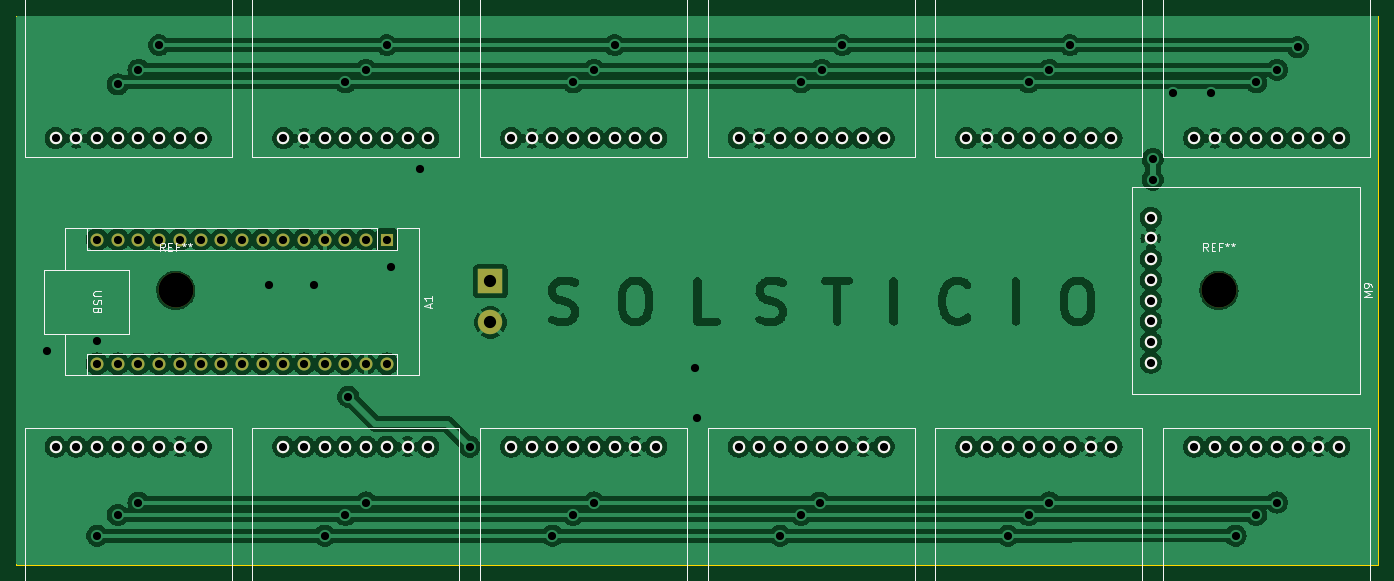
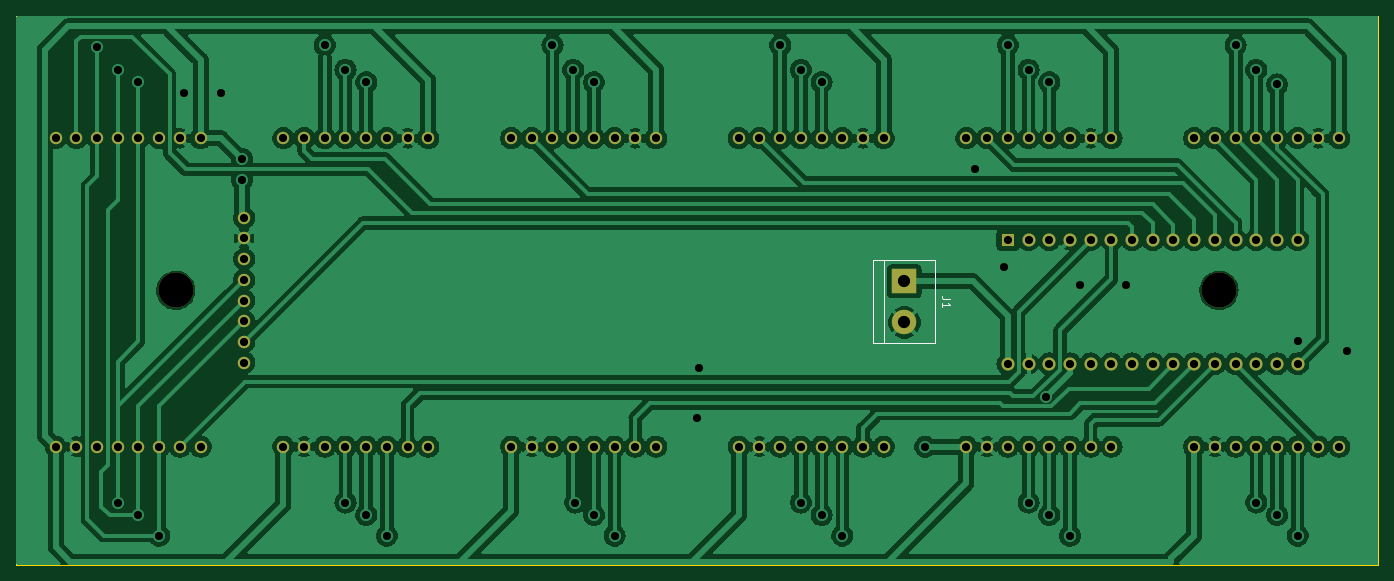
Circuit board: 11 layer files. Board 167.1 x 67.3 mm.
- bottom_copper: temperature_sensor-B_Cu.gbr (230459 bytes)
- bottom_mask: temperature_sensor-B_Mask.gbr (4797 bytes)
- paste: temperature_sensor-B_Paste.gbr (555 bytes)
- bottom_silk: temperature_sensor-B_Silkscreen.gbr (1413 bytes)
- outline: temperature_sensor-Edge_Cuts.gbr (718 bytes)
- top_copper: temperature_sensor-F_Cu.gbr (226323 bytes)
- top_mask: temperature_sensor-F_Mask.gbr (4797 bytes)
- paste: temperature_sensor-F_Paste.gbr (555 bytes)
- top_silk: temperature_sensor-F_Silkscreen.gbr (25765 bytes)
- drill: temperature_sensor-NPTH.drl (429 bytes)
- drill: temperature_sensor-PTH.drl (2520 bytes)

=== bottom_copper: temperature_sensor-B_Cu.gbr (230459 bytes, source omitted) ===
=== bottom_mask: temperature_sensor-B_Mask.gbr ===
G04 #@! TF.GenerationSoftware,KiCad,Pcbnew,7.0.2-6a45011f42~172~ubuntu22.04.1*
G04 #@! TF.CreationDate,2023-05-16T11:35:59-04:00*
G04 #@! TF.ProjectId,temperature_sensor,74656d70-6572-4617-9475-72655f73656e,rev?*
G04 #@! TF.SameCoordinates,Original*
G04 #@! TF.FileFunction,Soldermask,Bot*
G04 #@! TF.FilePolarity,Negative*
%FSLAX46Y46*%
G04 Gerber Fmt 4.6, Leading zero omitted, Abs format (unit mm)*
G04 Created by KiCad (PCBNEW 7.0.2-6a45011f42~172~ubuntu22.04.1) date 2023-05-16 11:35:59*
%MOMM*%
%LPD*%
G01*
G04 APERTURE LIST*
%ADD10C,1.524000*%
%ADD11C,4.300000*%
%ADD12R,1.600000X1.600000*%
%ADD13O,1.600000X1.600000*%
%ADD14R,3.000000X3.000000*%
%ADD15C,3.000000*%
G04 APERTURE END LIST*
D10*
G04 #@! TO.C,M2*
X157480000Y-86614000D03*
X154940000Y-86614000D03*
X152400000Y-86614000D03*
X149860000Y-86614000D03*
X147320000Y-86614000D03*
X144780000Y-86614000D03*
X142240000Y-86614000D03*
X139700000Y-86614000D03*
G04 #@! TD*
G04 #@! TO.C,M13*
X111760000Y-124460000D03*
X114300000Y-124460000D03*
X116840000Y-124460000D03*
X119380000Y-124460000D03*
X121920000Y-124460000D03*
X124460000Y-124460000D03*
X127000000Y-124460000D03*
X129540000Y-124460000D03*
G04 #@! TD*
G04 #@! TO.C,M6*
X223520000Y-124460000D03*
X226060000Y-124460000D03*
X228600000Y-124460000D03*
X231140000Y-124460000D03*
X233680000Y-124460000D03*
X236220000Y-124460000D03*
X238760000Y-124460000D03*
X241300000Y-124460000D03*
G04 #@! TD*
G04 #@! TO.C,M8*
X139700000Y-124460000D03*
X142240000Y-124460000D03*
X144780000Y-124460000D03*
X147320000Y-124460000D03*
X149860000Y-124460000D03*
X152400000Y-124460000D03*
X154940000Y-124460000D03*
X157480000Y-124460000D03*
G04 #@! TD*
D11*
G04 #@! TO.C,REF\u002A\u002A*
X254500000Y-105283000D03*
G04 #@! TD*
D10*
G04 #@! TO.C,M7*
X167640000Y-124460000D03*
X170180000Y-124460000D03*
X172720000Y-124460000D03*
X175260000Y-124460000D03*
X177800000Y-124460000D03*
X180340000Y-124460000D03*
X182880000Y-124460000D03*
X185420000Y-124460000D03*
G04 #@! TD*
D12*
G04 #@! TO.C,A1*
X152400000Y-99060000D03*
D13*
X149860000Y-99060000D03*
X147320000Y-99060000D03*
X144780000Y-99060000D03*
X142240000Y-99060000D03*
X139700000Y-99060000D03*
X137160000Y-99060000D03*
X134620000Y-99060000D03*
X132080000Y-99060000D03*
X129540000Y-99060000D03*
X127000000Y-99060000D03*
X124460000Y-99060000D03*
X121920000Y-99060000D03*
X119380000Y-99060000D03*
X116840000Y-99060000D03*
X116840000Y-114300000D03*
X119380000Y-114300000D03*
X121920000Y-114300000D03*
X124460000Y-114300000D03*
X127000000Y-114300000D03*
X129540000Y-114300000D03*
X132080000Y-114300000D03*
X134620000Y-114300000D03*
X137160000Y-114300000D03*
X139700000Y-114300000D03*
X142240000Y-114300000D03*
X144780000Y-114300000D03*
X147320000Y-114300000D03*
X149860000Y-114300000D03*
X152400000Y-114300000D03*
G04 #@! TD*
D10*
G04 #@! TO.C,M5*
X241300000Y-86614000D03*
X238760000Y-86614000D03*
X236220000Y-86614000D03*
X233680000Y-86614000D03*
X231140000Y-86614000D03*
X228600000Y-86614000D03*
X226060000Y-86614000D03*
X223520000Y-86614000D03*
G04 #@! TD*
G04 #@! TO.C,M12*
X195580000Y-124460000D03*
X198120000Y-124460000D03*
X200660000Y-124460000D03*
X203200000Y-124460000D03*
X205740000Y-124460000D03*
X208280000Y-124460000D03*
X210820000Y-124460000D03*
X213360000Y-124460000D03*
G04 #@! TD*
D11*
G04 #@! TO.C,REF\u002A\u002A*
X126500000Y-105283000D03*
G04 #@! TD*
D10*
G04 #@! TO.C,M11*
X251460000Y-124460000D03*
X254000000Y-124460000D03*
X256540000Y-124460000D03*
X259080000Y-124460000D03*
X261620000Y-124460000D03*
X264160000Y-124460000D03*
X266700000Y-124460000D03*
X269240000Y-124460000D03*
G04 #@! TD*
G04 #@! TO.C,M1*
X129540000Y-86614000D03*
X127000000Y-86614000D03*
X124460000Y-86614000D03*
X121920000Y-86614000D03*
X119380000Y-86614000D03*
X116840000Y-86614000D03*
X114300000Y-86614000D03*
X111760000Y-86614000D03*
G04 #@! TD*
G04 #@! TO.C,M3*
X185420000Y-86614000D03*
X182880000Y-86614000D03*
X180340000Y-86614000D03*
X177800000Y-86614000D03*
X175260000Y-86614000D03*
X172720000Y-86614000D03*
X170180000Y-86614000D03*
X167640000Y-86614000D03*
G04 #@! TD*
G04 #@! TO.C,M4*
X213360000Y-86614000D03*
X210820000Y-86614000D03*
X208280000Y-86614000D03*
X205740000Y-86614000D03*
X203200000Y-86614000D03*
X200660000Y-86614000D03*
X198120000Y-86614000D03*
X195580000Y-86614000D03*
G04 #@! TD*
G04 #@! TO.C,M10*
X269240000Y-86614000D03*
X266700000Y-86614000D03*
X264160000Y-86614000D03*
X261620000Y-86614000D03*
X259080000Y-86614000D03*
X256540000Y-86614000D03*
X254000000Y-86614000D03*
X251460000Y-86614000D03*
G04 #@! TD*
G04 #@! TO.C,M9*
X246126000Y-114147600D03*
X246126000Y-111607600D03*
X246126000Y-109067600D03*
X246126000Y-106527600D03*
X246126000Y-103987600D03*
X246126000Y-101447600D03*
X246126000Y-98907600D03*
X246126000Y-96367600D03*
G04 #@! TD*
D14*
G04 #@! TO.C,J1*
X165100000Y-104140000D03*
D15*
X165100000Y-109220000D03*
G04 #@! TD*
M02*

=== paste: temperature_sensor-B_Paste.gbr ===
G04 #@! TF.GenerationSoftware,KiCad,Pcbnew,7.0.2-6a45011f42~172~ubuntu22.04.1*
G04 #@! TF.CreationDate,2023-05-16T11:35:59-04:00*
G04 #@! TF.ProjectId,temperature_sensor,74656d70-6572-4617-9475-72655f73656e,rev?*
G04 #@! TF.SameCoordinates,Original*
G04 #@! TF.FileFunction,Paste,Bot*
G04 #@! TF.FilePolarity,Positive*
%FSLAX46Y46*%
G04 Gerber Fmt 4.6, Leading zero omitted, Abs format (unit mm)*
G04 Created by KiCad (PCBNEW 7.0.2-6a45011f42~172~ubuntu22.04.1) date 2023-05-16 11:35:59*
%MOMM*%
%LPD*%
G01*
G04 APERTURE LIST*
G04 APERTURE END LIST*
M02*

=== bottom_silk: temperature_sensor-B_Silkscreen.gbr ===
G04 #@! TF.GenerationSoftware,KiCad,Pcbnew,7.0.2-6a45011f42~172~ubuntu22.04.1*
G04 #@! TF.CreationDate,2023-05-16T11:35:59-04:00*
G04 #@! TF.ProjectId,temperature_sensor,74656d70-6572-4617-9475-72655f73656e,rev?*
G04 #@! TF.SameCoordinates,Original*
G04 #@! TF.FileFunction,Legend,Bot*
G04 #@! TF.FilePolarity,Positive*
%FSLAX46Y46*%
G04 Gerber Fmt 4.6, Leading zero omitted, Abs format (unit mm)*
G04 Created by KiCad (PCBNEW 7.0.2-6a45011f42~172~ubuntu22.04.1) date 2023-05-16 11:35:59*
%MOMM*%
%LPD*%
G01*
G04 APERTURE LIST*
%ADD10C,0.150000*%
%ADD11C,0.120000*%
G04 APERTURE END LIST*
D10*
G04 #@! TO.C,J1*
X159482619Y-106346666D02*
X160196904Y-106346666D01*
X160196904Y-106346666D02*
X160339761Y-106299047D01*
X160339761Y-106299047D02*
X160435000Y-106203809D01*
X160435000Y-106203809D02*
X160482619Y-106060952D01*
X160482619Y-106060952D02*
X160482619Y-105965714D01*
X160482619Y-107346666D02*
X160482619Y-106775238D01*
X160482619Y-107060952D02*
X159482619Y-107060952D01*
X159482619Y-107060952D02*
X159625476Y-106965714D01*
X159625476Y-106965714D02*
X159720714Y-106870476D01*
X159720714Y-106870476D02*
X159768333Y-106775238D01*
D11*
X168910000Y-101600000D02*
X168910000Y-111760000D01*
X161290000Y-101600000D02*
X168910000Y-101600000D01*
X168910000Y-111760000D02*
X161290000Y-111760000D01*
X167640000Y-111760000D02*
X167640000Y-101600000D01*
X161290000Y-111760000D02*
X161290000Y-101600000D01*
G04 #@! TD*
M02*

=== outline: temperature_sensor-Edge_Cuts.gbr ===
G04 #@! TF.GenerationSoftware,KiCad,Pcbnew,7.0.2-6a45011f42~172~ubuntu22.04.1*
G04 #@! TF.CreationDate,2023-05-16T11:35:59-04:00*
G04 #@! TF.ProjectId,temperature_sensor,74656d70-6572-4617-9475-72655f73656e,rev?*
G04 #@! TF.SameCoordinates,Original*
G04 #@! TF.FileFunction,Profile,NP*
%FSLAX46Y46*%
G04 Gerber Fmt 4.6, Leading zero omitted, Abs format (unit mm)*
G04 Created by KiCad (PCBNEW 7.0.2-6a45011f42~172~ubuntu22.04.1) date 2023-05-16 11:35:59*
%MOMM*%
%LPD*%
G01*
G04 APERTURE LIST*
G04 #@! TA.AperFunction,Profile*
%ADD10C,0.100000*%
G04 #@! TD*
G04 APERTURE END LIST*
D10*
X106934000Y-71628000D02*
X274066000Y-71628000D01*
X274066000Y-138938000D01*
X106934000Y-138938000D01*
X106934000Y-71628000D01*
M02*

=== top_copper: temperature_sensor-F_Cu.gbr (226323 bytes, source omitted) ===
=== top_mask: temperature_sensor-F_Mask.gbr ===
G04 #@! TF.GenerationSoftware,KiCad,Pcbnew,7.0.2-6a45011f42~172~ubuntu22.04.1*
G04 #@! TF.CreationDate,2023-05-16T11:35:59-04:00*
G04 #@! TF.ProjectId,temperature_sensor,74656d70-6572-4617-9475-72655f73656e,rev?*
G04 #@! TF.SameCoordinates,Original*
G04 #@! TF.FileFunction,Soldermask,Top*
G04 #@! TF.FilePolarity,Negative*
%FSLAX46Y46*%
G04 Gerber Fmt 4.6, Leading zero omitted, Abs format (unit mm)*
G04 Created by KiCad (PCBNEW 7.0.2-6a45011f42~172~ubuntu22.04.1) date 2023-05-16 11:35:59*
%MOMM*%
%LPD*%
G01*
G04 APERTURE LIST*
%ADD10C,1.524000*%
%ADD11C,4.300000*%
%ADD12R,1.600000X1.600000*%
%ADD13O,1.600000X1.600000*%
%ADD14R,3.000000X3.000000*%
%ADD15C,3.000000*%
G04 APERTURE END LIST*
D10*
G04 #@! TO.C,M2*
X157480000Y-86614000D03*
X154940000Y-86614000D03*
X152400000Y-86614000D03*
X149860000Y-86614000D03*
X147320000Y-86614000D03*
X144780000Y-86614000D03*
X142240000Y-86614000D03*
X139700000Y-86614000D03*
G04 #@! TD*
G04 #@! TO.C,M13*
X111760000Y-124460000D03*
X114300000Y-124460000D03*
X116840000Y-124460000D03*
X119380000Y-124460000D03*
X121920000Y-124460000D03*
X124460000Y-124460000D03*
X127000000Y-124460000D03*
X129540000Y-124460000D03*
G04 #@! TD*
G04 #@! TO.C,M6*
X223520000Y-124460000D03*
X226060000Y-124460000D03*
X228600000Y-124460000D03*
X231140000Y-124460000D03*
X233680000Y-124460000D03*
X236220000Y-124460000D03*
X238760000Y-124460000D03*
X241300000Y-124460000D03*
G04 #@! TD*
G04 #@! TO.C,M8*
X139700000Y-124460000D03*
X142240000Y-124460000D03*
X144780000Y-124460000D03*
X147320000Y-124460000D03*
X149860000Y-124460000D03*
X152400000Y-124460000D03*
X154940000Y-124460000D03*
X157480000Y-124460000D03*
G04 #@! TD*
D11*
G04 #@! TO.C,REF\u002A\u002A*
X254500000Y-105283000D03*
G04 #@! TD*
D10*
G04 #@! TO.C,M7*
X167640000Y-124460000D03*
X170180000Y-124460000D03*
X172720000Y-124460000D03*
X175260000Y-124460000D03*
X177800000Y-124460000D03*
X180340000Y-124460000D03*
X182880000Y-124460000D03*
X185420000Y-124460000D03*
G04 #@! TD*
D12*
G04 #@! TO.C,A1*
X152400000Y-99060000D03*
D13*
X149860000Y-99060000D03*
X147320000Y-99060000D03*
X144780000Y-99060000D03*
X142240000Y-99060000D03*
X139700000Y-99060000D03*
X137160000Y-99060000D03*
X134620000Y-99060000D03*
X132080000Y-99060000D03*
X129540000Y-99060000D03*
X127000000Y-99060000D03*
X124460000Y-99060000D03*
X121920000Y-99060000D03*
X119380000Y-99060000D03*
X116840000Y-99060000D03*
X116840000Y-114300000D03*
X119380000Y-114300000D03*
X121920000Y-114300000D03*
X124460000Y-114300000D03*
X127000000Y-114300000D03*
X129540000Y-114300000D03*
X132080000Y-114300000D03*
X134620000Y-114300000D03*
X137160000Y-114300000D03*
X139700000Y-114300000D03*
X142240000Y-114300000D03*
X144780000Y-114300000D03*
X147320000Y-114300000D03*
X149860000Y-114300000D03*
X152400000Y-114300000D03*
G04 #@! TD*
D10*
G04 #@! TO.C,M5*
X241300000Y-86614000D03*
X238760000Y-86614000D03*
X236220000Y-86614000D03*
X233680000Y-86614000D03*
X231140000Y-86614000D03*
X228600000Y-86614000D03*
X226060000Y-86614000D03*
X223520000Y-86614000D03*
G04 #@! TD*
G04 #@! TO.C,M12*
X195580000Y-124460000D03*
X198120000Y-124460000D03*
X200660000Y-124460000D03*
X203200000Y-124460000D03*
X205740000Y-124460000D03*
X208280000Y-124460000D03*
X210820000Y-124460000D03*
X213360000Y-124460000D03*
G04 #@! TD*
D11*
G04 #@! TO.C,REF\u002A\u002A*
X126500000Y-105283000D03*
G04 #@! TD*
D10*
G04 #@! TO.C,M11*
X251460000Y-124460000D03*
X254000000Y-124460000D03*
X256540000Y-124460000D03*
X259080000Y-124460000D03*
X261620000Y-124460000D03*
X264160000Y-124460000D03*
X266700000Y-124460000D03*
X269240000Y-124460000D03*
G04 #@! TD*
G04 #@! TO.C,M1*
X129540000Y-86614000D03*
X127000000Y-86614000D03*
X124460000Y-86614000D03*
X121920000Y-86614000D03*
X119380000Y-86614000D03*
X116840000Y-86614000D03*
X114300000Y-86614000D03*
X111760000Y-86614000D03*
G04 #@! TD*
G04 #@! TO.C,M3*
X185420000Y-86614000D03*
X182880000Y-86614000D03*
X180340000Y-86614000D03*
X177800000Y-86614000D03*
X175260000Y-86614000D03*
X172720000Y-86614000D03*
X170180000Y-86614000D03*
X167640000Y-86614000D03*
G04 #@! TD*
G04 #@! TO.C,M4*
X213360000Y-86614000D03*
X210820000Y-86614000D03*
X208280000Y-86614000D03*
X205740000Y-86614000D03*
X203200000Y-86614000D03*
X200660000Y-86614000D03*
X198120000Y-86614000D03*
X195580000Y-86614000D03*
G04 #@! TD*
G04 #@! TO.C,M10*
X269240000Y-86614000D03*
X266700000Y-86614000D03*
X264160000Y-86614000D03*
X261620000Y-86614000D03*
X259080000Y-86614000D03*
X256540000Y-86614000D03*
X254000000Y-86614000D03*
X251460000Y-86614000D03*
G04 #@! TD*
G04 #@! TO.C,M9*
X246126000Y-114147600D03*
X246126000Y-111607600D03*
X246126000Y-109067600D03*
X246126000Y-106527600D03*
X246126000Y-103987600D03*
X246126000Y-101447600D03*
X246126000Y-98907600D03*
X246126000Y-96367600D03*
G04 #@! TD*
D14*
G04 #@! TO.C,J1*
X165100000Y-104140000D03*
D15*
X165100000Y-109220000D03*
G04 #@! TD*
M02*

=== paste: temperature_sensor-F_Paste.gbr ===
G04 #@! TF.GenerationSoftware,KiCad,Pcbnew,7.0.2-6a45011f42~172~ubuntu22.04.1*
G04 #@! TF.CreationDate,2023-05-16T11:35:59-04:00*
G04 #@! TF.ProjectId,temperature_sensor,74656d70-6572-4617-9475-72655f73656e,rev?*
G04 #@! TF.SameCoordinates,Original*
G04 #@! TF.FileFunction,Paste,Top*
G04 #@! TF.FilePolarity,Positive*
%FSLAX46Y46*%
G04 Gerber Fmt 4.6, Leading zero omitted, Abs format (unit mm)*
G04 Created by KiCad (PCBNEW 7.0.2-6a45011f42~172~ubuntu22.04.1) date 2023-05-16 11:35:59*
%MOMM*%
%LPD*%
G01*
G04 APERTURE LIST*
G04 APERTURE END LIST*
M02*

=== top_silk: temperature_sensor-F_Silkscreen.gbr (25765 bytes, source omitted) ===
=== drill: temperature_sensor-NPTH.drl ===
M48
; DRILL file {KiCad 7.0.2-6a45011f42~172~ubuntu22.04.1} date Tue 16 May 2023 11:36:03 AM -04
; FORMAT={-:-/ absolute / inch / decimal}
; #@! TF.CreationDate,2023-05-16T11:36:03-04:00
; #@! TF.GenerationSoftware,Kicad,Pcbnew,7.0.2-6a45011f42~172~ubuntu22.04.1
; #@! TF.FileFunction,NonPlated,1,2,NPTH
FMAT,2
INCH
; #@! TA.AperFunction,NonPlated,NPTH,ComponentDrill
T1C0.1693
%
G90
G05
T1
X4.9803Y-4.145
X10.0197Y-4.145
T0
M30

=== drill: temperature_sensor-PTH.drl ===
M48
; DRILL file {KiCad 7.0.2-6a45011f42~172~ubuntu22.04.1} date Tue 16 May 2023 11:36:03 AM -04
; FORMAT={-:-/ absolute / inch / decimal}
; #@! TF.CreationDate,2023-05-16T11:36:03-04:00
; #@! TF.GenerationSoftware,Kicad,Pcbnew,7.0.2-6a45011f42~172~ubuntu22.04.1
; #@! TF.FileFunction,Plated,1,2,PTH
FMAT,2
INCH
; #@! TA.AperFunction,Plated,PTH,ViaDrill
T1C0.0394
; #@! TA.AperFunction,Plated,PTH,ComponentDrill
T2C0.0394
; #@! TA.AperFunction,Plated,PTH,ComponentDrill
T3C0.0591
%
G90
G05
T1
X4.36Y-4.44
X4.6Y-4.39
X4.6Y-5.33
X4.7Y-3.15
X4.7Y-5.23
X4.8Y-3.08
X4.8Y-5.17
X4.9Y-2.96
X5.43Y-4.12
X5.65Y-4.12
X5.7Y-5.33
X5.8Y-3.14
X5.8Y-5.23
X5.8139Y-4.6595
X5.9Y-3.08
X5.9Y-5.17
X6.0Y-2.96
X6.02Y-4.03
X6.16Y-3.56
X6.4Y-4.9
X6.8Y-5.33
X6.9Y-3.14
X6.9Y-5.23
X7.0Y-3.08
X7.0Y-5.17
X7.1Y-2.96
X7.49Y-4.52
X7.5Y-4.76
X7.9Y-5.33
X8.0Y-3.14
X8.0Y-5.23
X8.09Y-5.17
X8.1Y-3.08
X8.2Y-2.96
X9.0Y-5.33
X9.1Y-3.14
X9.1Y-5.23
X9.2Y-3.08
X9.2Y-5.17
X9.3Y-2.96
X9.7Y-3.51
X9.7Y-3.61
X9.8Y-3.19
X9.98Y-3.19
X10.1Y-5.33
X10.2Y-3.14
X10.2Y-5.23
X10.3Y-3.08
X10.3Y-5.17
X10.4Y-2.97
T2
X4.4Y-3.41
X4.4Y-4.9
X4.5Y-3.41
X4.5Y-4.9
X4.6Y-3.41
X4.6Y-3.9
X4.6Y-4.5
X4.6Y-4.9
X4.7Y-3.41
X4.7Y-3.9
X4.7Y-4.5
X4.7Y-4.9
X4.8Y-3.41
X4.8Y-3.9
X4.8Y-4.5
X4.8Y-4.9
X4.9Y-3.41
X4.9Y-3.9
X4.9Y-4.5
X4.9Y-4.9
X5.0Y-3.41
X5.0Y-3.9
X5.0Y-4.5
X5.0Y-4.9
X5.1Y-3.41
X5.1Y-3.9
X5.1Y-4.5
X5.1Y-4.9
X5.2Y-3.9
X5.2Y-4.5
X5.3Y-3.9
X5.3Y-4.5
X5.4Y-3.9
X5.4Y-4.5
X5.5Y-3.41
X5.5Y-3.9
X5.5Y-4.5
X5.5Y-4.9
X5.6Y-3.41
X5.6Y-3.9
X5.6Y-4.5
X5.6Y-4.9
X5.7Y-3.41
X5.7Y-3.9
X5.7Y-4.5
X5.7Y-4.9
X5.8Y-3.41
X5.8Y-3.9
X5.8Y-4.5
X5.8Y-4.9
X5.9Y-3.41
X5.9Y-3.9
X5.9Y-4.5
X5.9Y-4.9
X6.0Y-3.41
X6.0Y-3.9
X6.0Y-4.5
X6.0Y-4.9
X6.1Y-3.41
X6.1Y-4.9
X6.2Y-3.41
X6.2Y-4.9
X6.6Y-3.41
X6.6Y-4.9
X6.7Y-3.41
X6.7Y-4.9
X6.8Y-3.41
X6.8Y-4.9
X6.9Y-3.41
X6.9Y-4.9
X7.0Y-3.41
X7.0Y-4.9
X7.1Y-3.41
X7.1Y-4.9
X7.2Y-3.41
X7.2Y-4.9
X7.3Y-3.41
X7.3Y-4.9
X7.7Y-3.41
X7.7Y-4.9
X7.8Y-3.41
X7.8Y-4.9
X7.9Y-3.41
X7.9Y-4.9
X8.0Y-3.41
X8.0Y-4.9
X8.1Y-3.41
X8.1Y-4.9
X8.2Y-3.41
X8.2Y-4.9
X8.3Y-3.41
X8.3Y-4.9
X8.4Y-3.41
X8.4Y-4.9
X8.8Y-3.41
X8.8Y-4.9
X8.9Y-3.41
X8.9Y-4.9
X9.0Y-3.41
X9.0Y-4.9
X9.1Y-3.41
X9.1Y-4.9
X9.2Y-3.41
X9.2Y-4.9
X9.3Y-3.41
X9.3Y-4.9
X9.4Y-3.41
X9.4Y-4.9
X9.5Y-3.41
X9.5Y-4.9
X9.69Y-3.794
X9.69Y-3.894
X9.69Y-3.994
X9.69Y-4.094
X9.69Y-4.194
X9.69Y-4.294
X9.69Y-4.394
X9.69Y-4.494
X9.9Y-3.41
X9.9Y-4.9
X10.0Y-3.41
X10.0Y-4.9
X10.1Y-3.41
X10.1Y-4.9
X10.2Y-3.41
X10.2Y-4.9
X10.3Y-3.41
X10.3Y-4.9
X10.4Y-3.41
X10.4Y-4.9
X10.5Y-3.41
X10.5Y-4.9
X10.6Y-3.41
X10.6Y-4.9
T3
X6.5Y-4.1
X6.5Y-4.3
T0
M30

